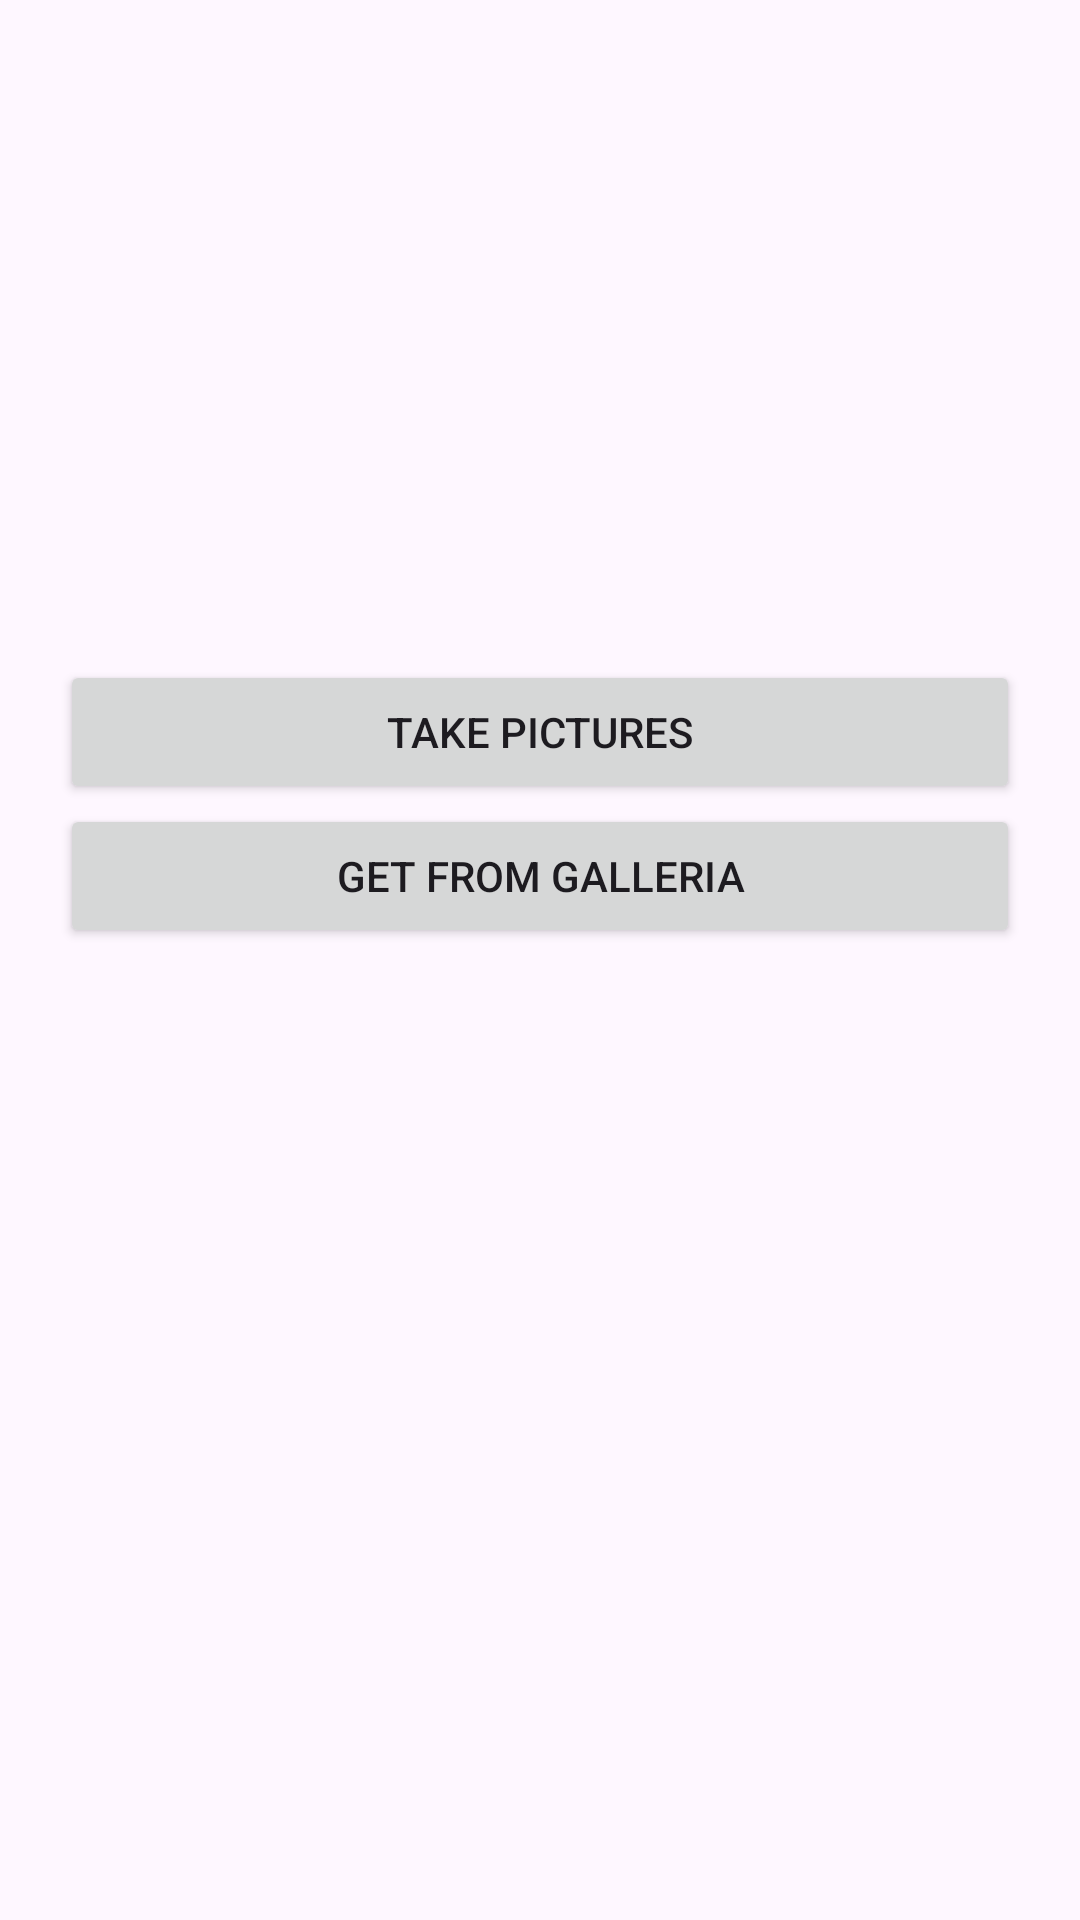

Layout XML and referenced resources for this Android screen:
<!-- AndroidManifest.xml: application theme Theme.TestNine -->
<!-- res/layout/fragment_bottomsheet.xml -->
<?xml version="1.0" encoding="utf-8"?>
<androidx.appcompat.widget.LinearLayoutCompat xmlns:android="http://schemas.android.com/apk/res/android"
    xmlns:tools="http://schemas.android.com/tools"
    android:layout_width="match_parent"
    android:layout_height="match_parent"
    android:orientation="vertical"
    android:padding="20dp"
    android:layout_gravity="center"
    tools:context=".presentation.screen.home.bottomsheet.`Bottom sheetFragment`">


    <androidx.appcompat.widget.AppCompatImageView
        android:id="@+id/image"
        android:layout_width="200dp"
        android:layout_height="200dp"/>

    <androidx.appcompat.widget.AppCompatButton
        android:id="@+id/btnCamera"
        android:layout_width="match_parent"
        android:layout_height="wrap_content"
        android:text="@string/take_pictures" />

    <androidx.appcompat.widget.AppCompatButton
        android:id="@+id/btnGalleria"
        android:layout_width="match_parent"
        android:layout_height="wrap_content"
        android:text="@string/get_from_galleria" />


</androidx.appcompat.widget.LinearLayoutCompat>
<!-- resources referenced by this layout -->
<resources>
  <string name="get_from_galleria">Get from galleria</string>
  <string name="take_pictures">Take pictures</string>
  <style name="Theme.TestNine" parent="Base.Theme.TestNine" />
  <style name="Base.Theme.TestNine" parent="Theme.Material3.DayNight.NoActionBar">
          
          
      </style>
</resources>
